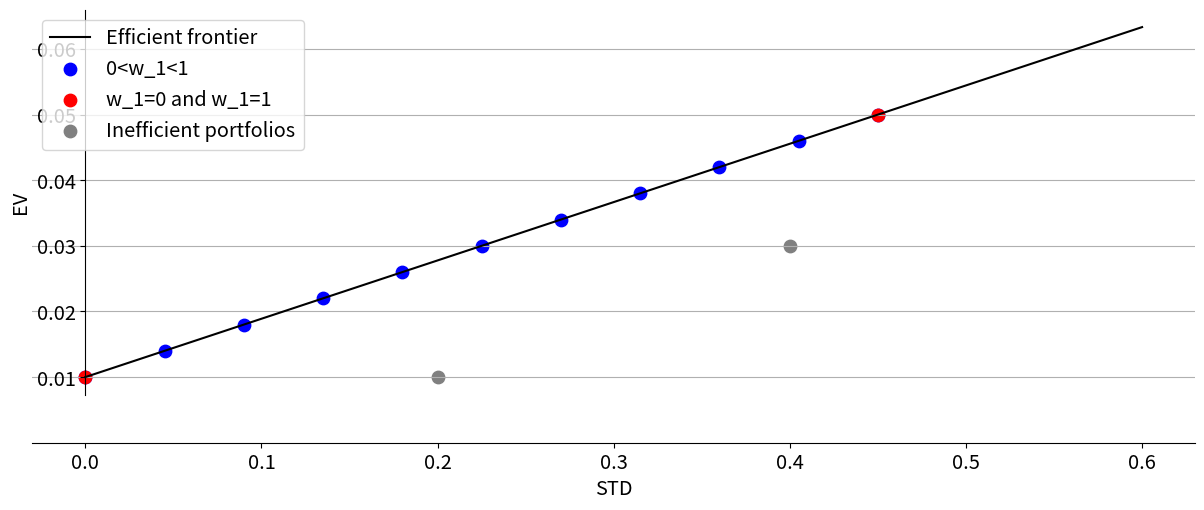

This chart was generated by the following Python code:
# -*- coding: utf-8 -*-
"""
Created on Thu Oct  8 15:44:59 2020

[redacted]
"""


import numpy as np
# import pandas as pd
from matplotlib import pyplot as plt
# from pylab import rcParams
# from collections import Counter
import matplotlib.pylab as pylab

#################################################

return_riskfree = 0.01
expectedreturn_risky = 0.05

returns_matrix = np.array([expectedreturn_risky,return_riskfree])

fractions_matrix = np.array([[0,1],[0.1,0.9],[0.2,0.8],[0.3,0.7],
                          [0.4,0.6],[0.5,0.5],[0.6,0.4],[0.7,0.3]
                          ,[0.8,0.2],[0.9,0.1],[1,0]])
# notice that the second root is at approximately f = -0.175

ev_portfolio = fractions_matrix.dot(returns_matrix)

std_riskfree = 0
std_risky = (0.5*(0.5**2) + 0.5*(0.4**2) - 0.05**2)**(1/2)
var_risky = (0.5*(0.5**2) + 0.5*(0.4**2) - 0.05**2)

std_portfolio = np.array(np.zeros(11))

for i in range(0,11):
    std_portfolio[i,]=((fractions_matrix[i,0]**2)*(var_risky))**(1/2)

# parameter-settings + plot
params = {'legend.fontsize': 'x-large',
          'figure.figsize': (15, 5),
         'axes.labelsize': 'x-large',
         'axes.titlesize':'x-large',
         'xtick.labelsize':'x-large',
         'ytick.labelsize':'x-large'}
pylab.rcParams.update(params)

fig = plt.figure()
ax = fig.add_subplot(1, 1, 1)
ax.spines['left'].set_position('zero')
ax.spines['bottom'].set_position('zero')
ax.spines['right'].set_color('none')
ax.spines['top'].set_color('none')
ax.xaxis.set_ticks_position('bottom')
ax.yaxis.set_ticks_position('left')
plt.gca().yaxis.grid(True)
plt.xlabel("STD")
plt.ylabel("EV")

# plotting the function
x = np.linspace(0,0.6)
ax.plot(x,0.01 + (0.05-0.01)/0.45*x,color='black',label='Efficient frontier')
plt.scatter(std_portfolio,ev_portfolio, s = 80, color = 'blue', label = '0<w_1<1') 
#plt.scatter(0.5,0.0544, s = 80, color = 'green', label = 'w_1>1 and w_1<0') 
#plt.scatter(-0.1,0.0133, s = 80, color = 'green') 
plt.scatter(0, 0.01, marker='o', s=80, color="red", label = 'w_1=0 and w_1=1')   
plt.scatter(0.45, 0.05, marker='o', s=80, color="red")  
plt.scatter(0.2, 0.01, marker='o', s=80, color="grey", label='Inefficient portfolios')
plt.scatter(0.4,0.03, marker ='o', s=80, color="grey")
plt.legend(loc="upper left")

# saving the image
plt.savefig('thesis - markowitz vs kelly 1.pdf')


